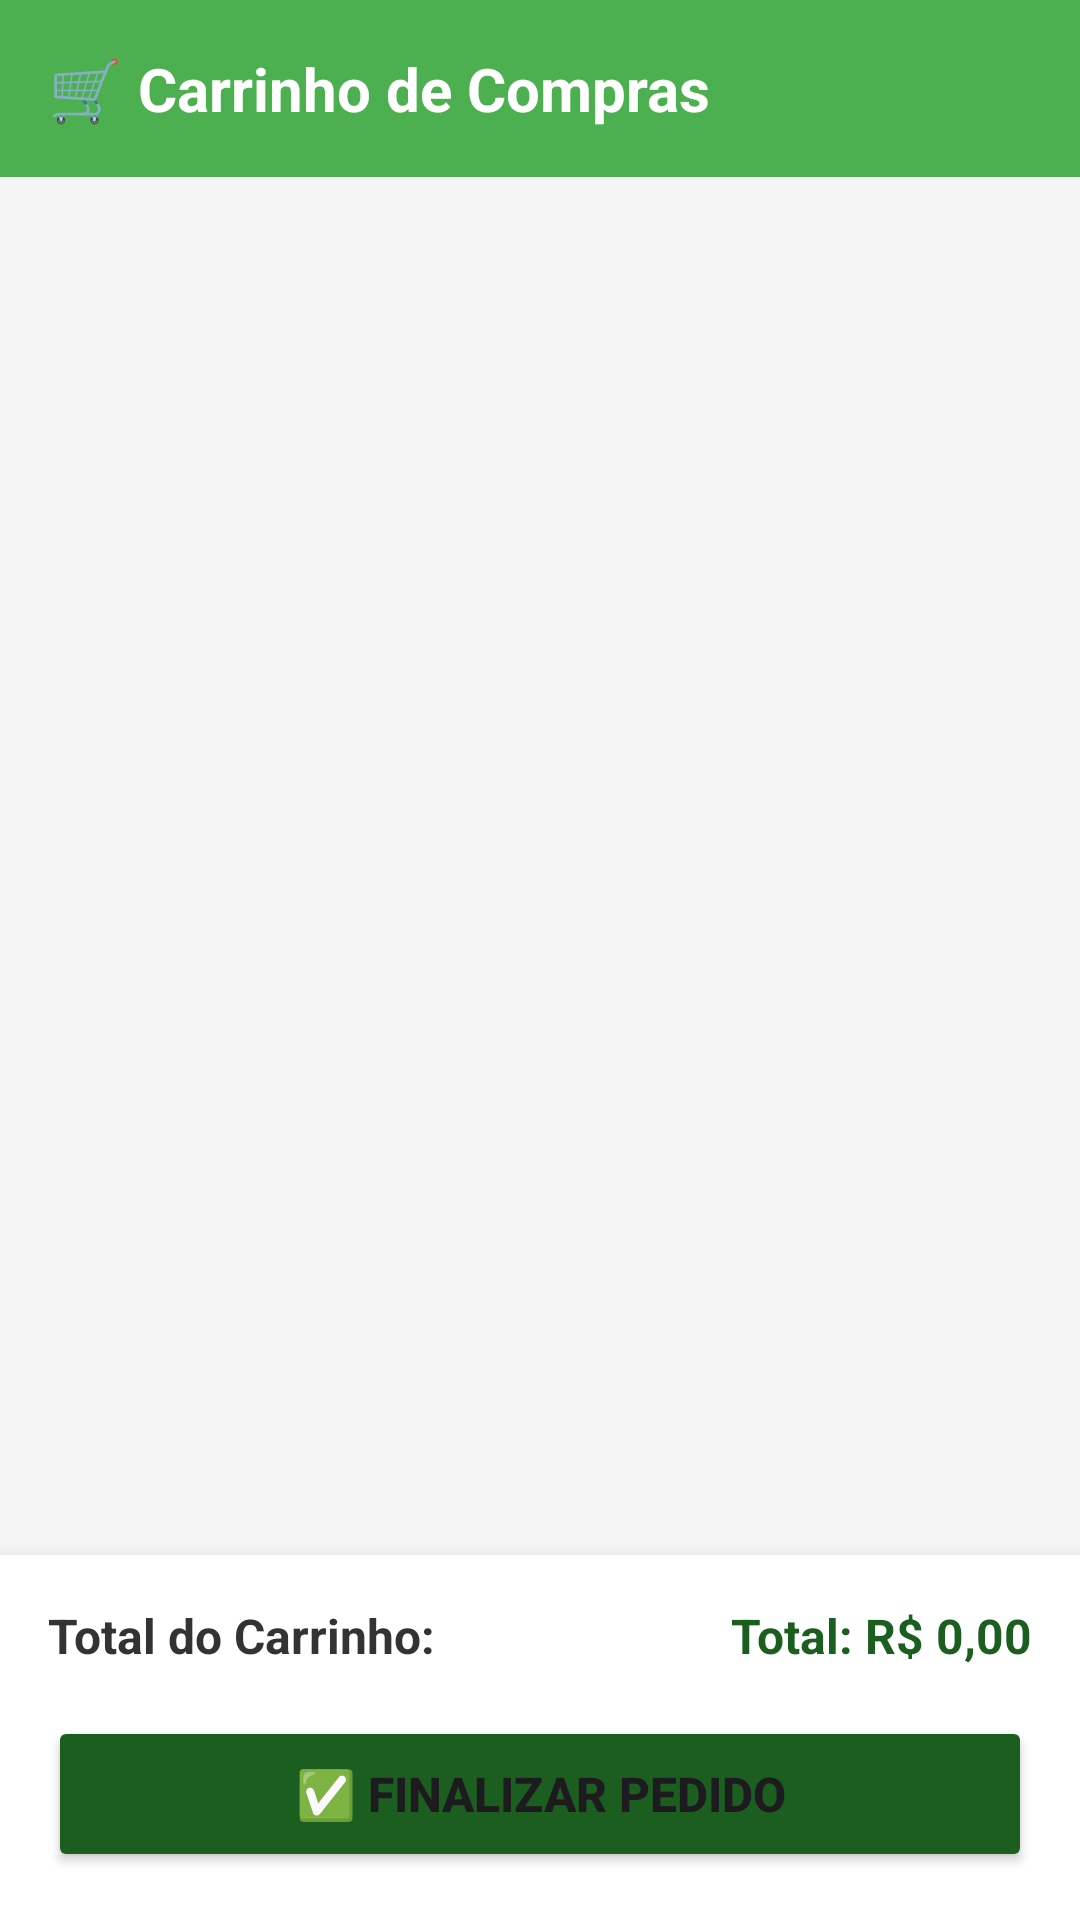

Reconstruct the res/layout file that produces this screen, plus the resources it refers to.
<!-- AndroidManifest.xml: application theme Theme.GridPedido -->
<!-- res/layout/activity_main.xml -->
<?xml version="1.0" encoding="utf-8"?>
<LinearLayout xmlns:android="http://schemas.android.com/apk/res/android"
    xmlns:tools="http://schemas.android.com/tools"
    android:id="@+id/main"
    android:layout_width="match_parent"
    android:layout_height="match_parent"
    android:background="#F5F5F5"
    android:orientation="vertical">

    
    <TextView
        android:layout_width="match_parent"
        android:layout_height="wrap_content"
        android:background="#4CAF50"
        android:padding="16dp"
        android:text="🛒 Carrinho de Compras"
        android:textColor="#FFFFFF"
        android:textSize="20sp"
        android:textStyle="bold" />

    
    <androidx.recyclerview.widget.RecyclerView
        android:id="@+id/recyclerView"
        android:layout_width="match_parent"
        android:layout_height="0dp"
        android:layout_weight="1"
        android:padding="8dp"
        tools:listitem="@layout/item_produto" />

    
    <LinearLayout
        android:layout_width="match_parent"
        android:layout_height="wrap_content"
        android:background="#FFFFFF"
        android:elevation="8dp"
        android:orientation="vertical">

        <LinearLayout
            android:layout_width="match_parent"
            android:layout_height="wrap_content"
            android:orientation="horizontal"
            android:padding="16dp">

            <TextView
                android:layout_width="0dp"
                android:layout_height="wrap_content"
                android:layout_weight="1"
                android:text="Total do Carrinho:"
                android:textColor="#333333"
                android:textSize="16sp"
                android:textStyle="bold" />

            <TextView
                android:id="@+id/textTotal"
                android:layout_width="wrap_content"
                android:layout_height="wrap_content"
                android:text="Total: R$ 0,00"
                android:textColor="#1B5E20"
                android:textSize="16sp"
                android:textStyle="bold" />

        </LinearLayout>

        <Button
            android:id="@+id/btnFinalizar"
            android:layout_width="match_parent"
            android:layout_height="52dp"
            android:layout_marginHorizontal="16dp"
            android:layout_marginBottom="16dp"
            android:backgroundTint="#1B5E20"
            android:text="✅ Finalizar Pedido"
            android:textSize="16sp"
            android:textStyle="bold" />

    </LinearLayout>

</LinearLayout>
<!-- res/layout/item_produto.xml (included above) -->
<?xml version="1.0" encoding="utf-8"?>
<androidx.cardview.widget.CardView
    xmlns:android="http://schemas.android.com/apk/res/android"
    xmlns:app="http://schemas.android.com/apk/res-auto"
    android:layout_width="match_parent"
    android:layout_height="wrap_content"
    android:layout_margin="6dp"
    app:cardCornerRadius="8dp"
    app:cardElevation="3dp">

    <LinearLayout
        android:layout_width="match_parent"
        android:layout_height="wrap_content"
        android:orientation="horizontal"
        android:padding="12dp"
        android:gravity="center_vertical">

        
        <LinearLayout
            android:layout_width="0dp"
            android:layout_height="wrap_content"
            android:layout_weight="1"
            android:orientation="vertical">

            <TextView
                android:id="@+id/textNome"
                android:layout_width="wrap_content"
                android:layout_height="wrap_content"
                android:text="Nome do Produto"
                android:textSize="16sp"
                android:textStyle="bold"
                android:textColor="#333333"/>

            <TextView
                android:id="@+id/textPreco"
                android:layout_width="wrap_content"
                android:layout_height="wrap_content"
                android:text="R$ 0,00"
                android:textSize="14sp"
                android:textColor="#4CAF50"
                android:layout_marginTop="2dp"/>

        </LinearLayout>

        
        <Button
            android:id="@+id/btnMenos"
            android:layout_width="36dp"
            android:layout_height="36dp"
            android:text="-"
            android:textSize="18sp"
            android:padding="0dp"
            android:backgroundTint="#E53935"/>

        <TextView
            android:id="@+id/textQuantidade"
            android:layout_width="40dp"
            android:layout_height="wrap_content"
            android:text="0"
            android:textSize="18sp"
            android:textStyle="bold"
            android:gravity="center"
            android:textColor="#333333"/>

        <Button
            android:id="@+id/btnMais"
            android:layout_width="36dp"
            android:layout_height="36dp"
            android:text="+"
            android:textSize="18sp"
            android:padding="0dp"
            android:backgroundTint="#4CAF50"/>

    </LinearLayout>

</androidx.cardview.widget.CardView>
<!-- resources referenced by this layout -->
<resources>
  <style name="Theme.GridPedido" parent="Base.Theme.GridPedido" />
  <style name="Base.Theme.GridPedido" parent="Theme.Material3.DayNight.NoActionBar">
          
          
      </style>
</resources>
